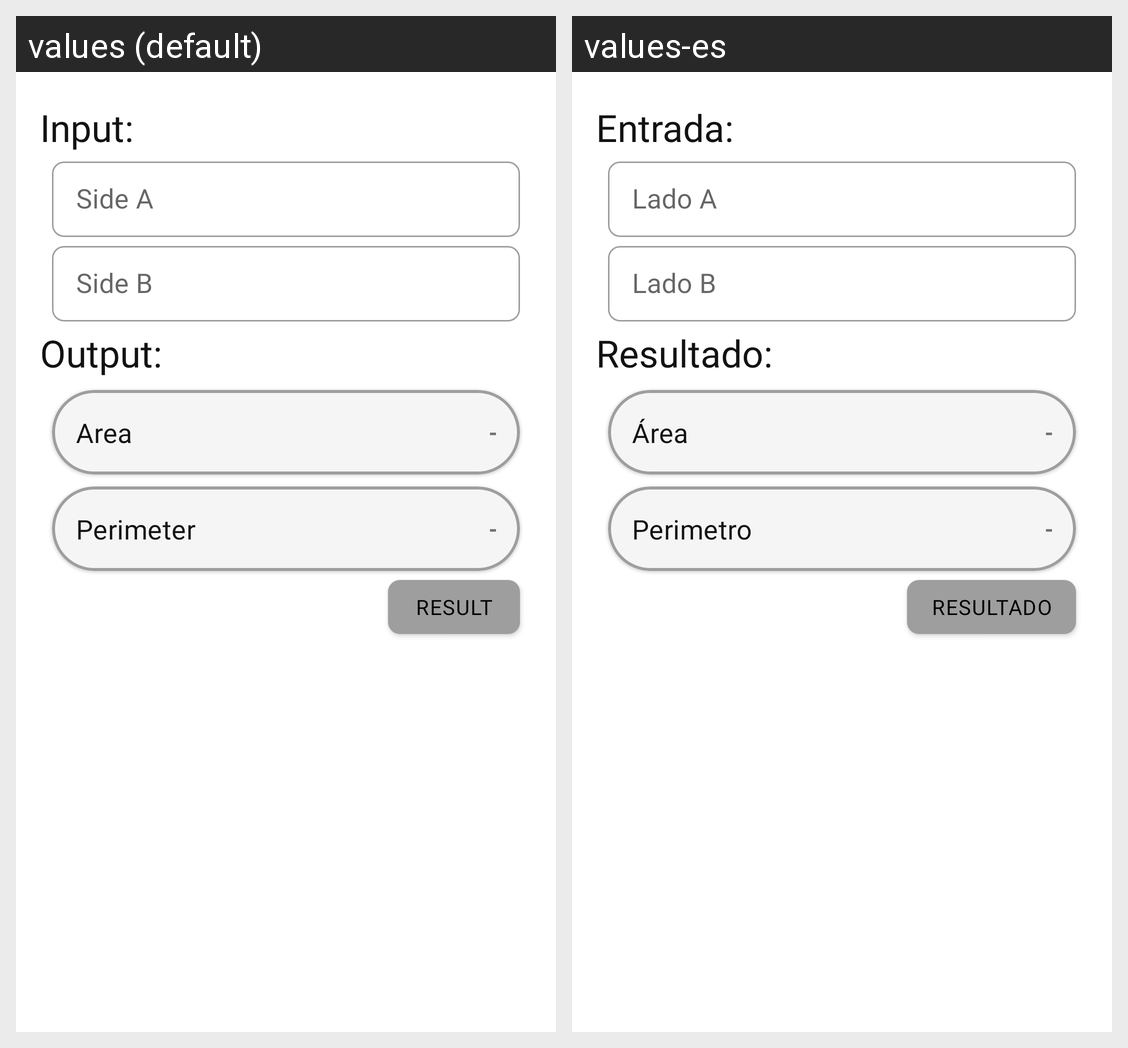

Strings drawn on this Android screen and how each of the app's shown locales translates them:
Android screen res/layout/fragment_figures_rectangle.xml rendered under 2 locales, left to right: values (default), values-es. Device: Nexus 5 (rendered at 1080×1920; each locale shown at half size, 540×960, under a caption strip naming it); theme Theme.SmartCalculator.
Strings drawn on this screen, with the default value and each locale's value (text and hints the layout hard-codes, and strings that could not be matched under every locale, appear in the picture but are not listed):

tv_input
  values: Input:
  values-es: Entrada:

hint_side_a
  values: Side A
  values-es: Lado A

hint_side_b
  values: Side B
  values-es: Lado B

tv_output
  values: Output:
  values-es: Resultado:

prefix_value_area
  values: Area
  values-es: Área

hint_value_result_simbol
  values: -
  values-es: -

prefix_value_perimeter
  values: Perimeter
  values-es: Perimetro

hint_value_result
  values: Result
  values-es: Resultado
